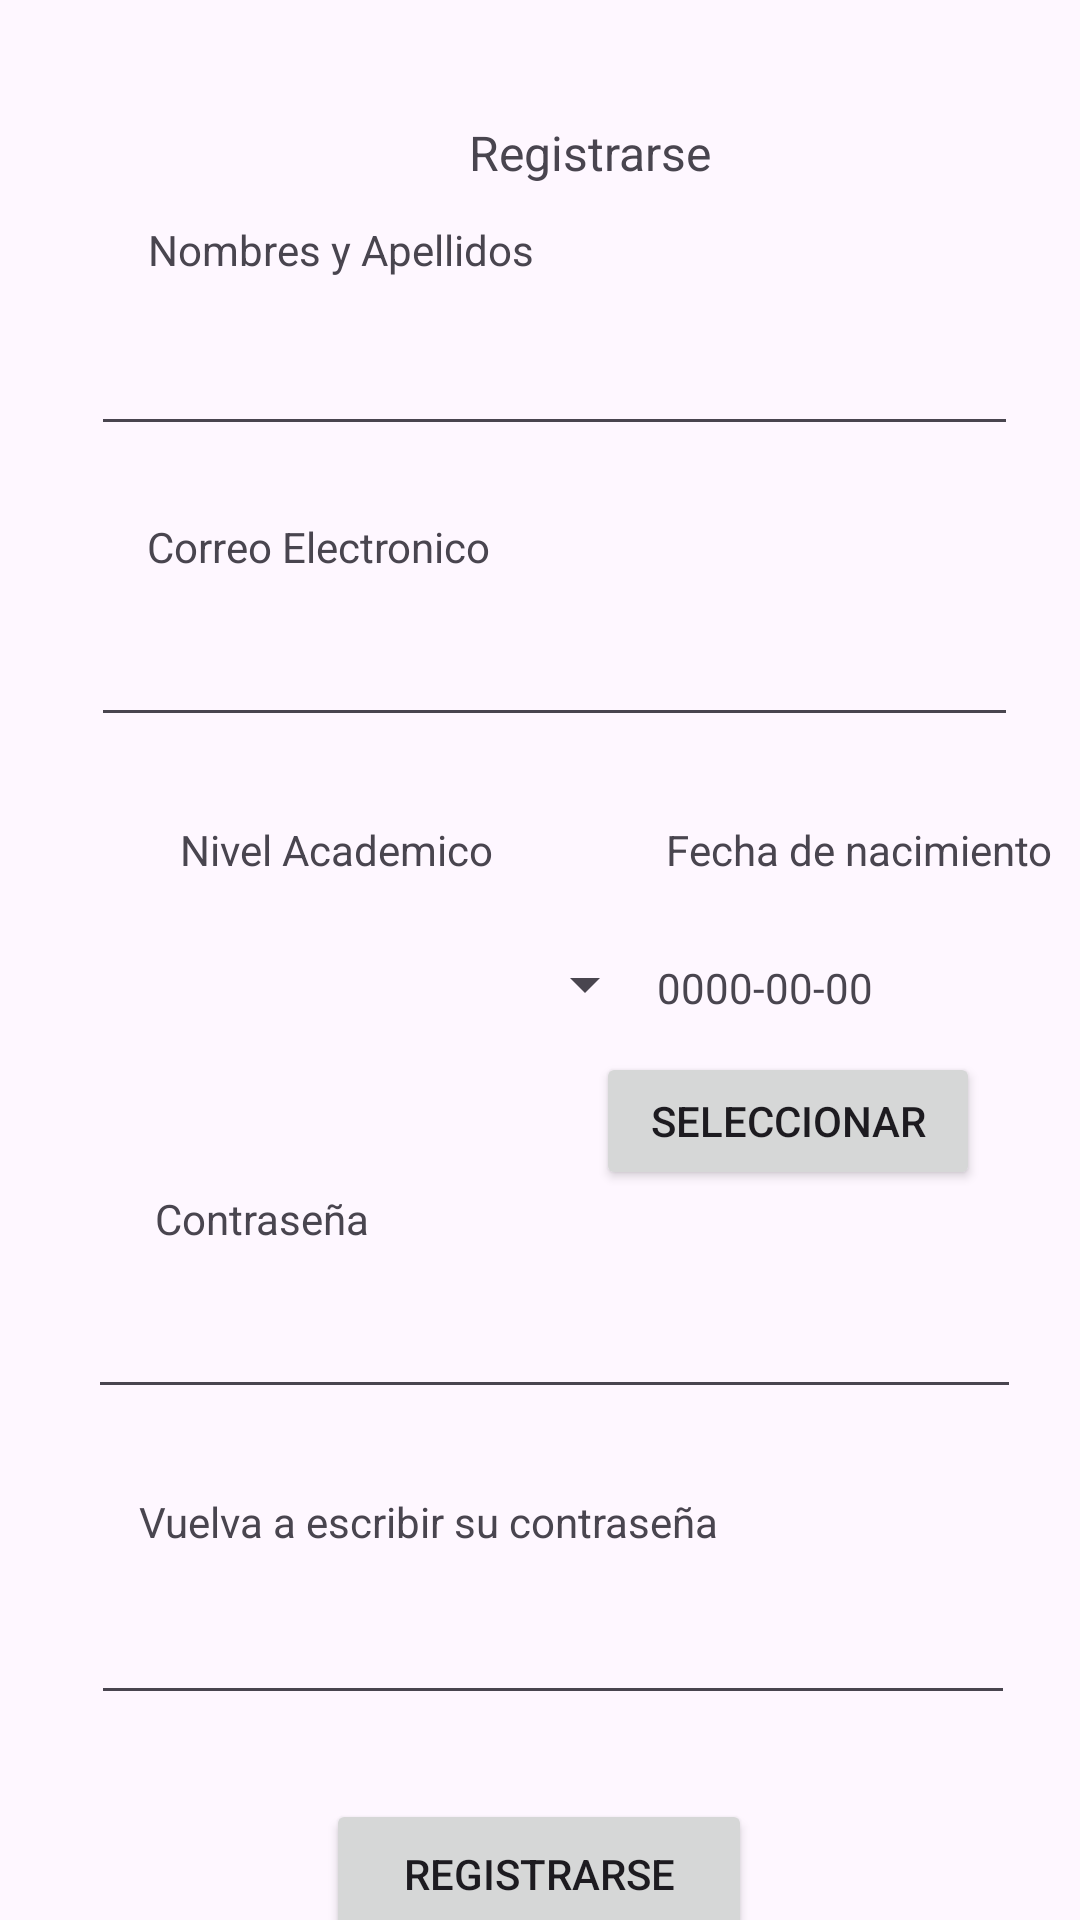

Reconstruct the res/layout file that produces this screen, plus the resources it refers to.
<!-- AndroidManifest.xml: application theme Theme.AppEducativa -->
<!-- res/layout/activity_registro.xml -->
<?xml version="1.0" encoding="utf-8"?>
<androidx.constraintlayout.widget.ConstraintLayout xmlns:android="http://schemas.android.com/apk/res/android"
    xmlns:app="http://schemas.android.com/apk/res-auto"
    xmlns:tools="http://schemas.android.com/tools"
    android:layout_width="match_parent"
    android:layout_height="match_parent"
    tools:context=".controlador.Registro">

    <EditText
        android:id="@+id/txtNombre"
        android:layout_width="309dp"
        android:layout_height="44dp"
        android:layout_marginTop="12dp"
        android:ems="10"
        android:inputType="text"
        app:layout_constraintEnd_toEndOf="parent"
        app:layout_constraintHorizontal_bias="0.598"
        app:layout_constraintStart_toStartOf="parent"
        app:layout_constraintTop_toBottomOf="@+id/textView01" />

    <TextView
        android:id="@+id/textView5"
        android:layout_width="132dp"
        android:layout_height="22dp"
        android:layout_marginTop="28dp"
        android:text="Fecha de nacimiento"
        app:layout_constraintEnd_toEndOf="parent"
        app:layout_constraintHorizontal_bias="0.388"
        app:layout_constraintStart_toEndOf="@+id/textView9"
        app:layout_constraintTop_toBottomOf="@+id/txtCorreo" />

    <EditText
        android:id="@+id/txtCorreo"
        android:layout_width="309dp"
        android:layout_height="43dp"
        android:layout_marginTop="8dp"
        android:ems="10"
        android:inputType="text"
        app:layout_constraintEnd_toEndOf="parent"
        app:layout_constraintHorizontal_bias="0.598"
        app:layout_constraintStart_toStartOf="parent"
        app:layout_constraintTop_toBottomOf="@+id/textView7" />

    <TextView
        android:id="@+id/txtViewFechaN"
        android:layout_width="126dp"
        android:layout_height="43dp"
        android:layout_marginStart="24dp"
        android:layout_marginTop="12dp"
        android:layout_marginEnd="42dp"
        android:gravity="center_horizontal|center_vertical"
        android:text="0000-00-00"
        app:layout_constraintEnd_toEndOf="parent"
        app:layout_constraintHorizontal_bias="1.0"
        app:layout_constraintStart_toEndOf="@+id/cbNivelAcademico"
        app:layout_constraintTop_toBottomOf="@+id/textView5" />

    <Spinner
        android:id="@+id/cbNivelAcademico"
        android:layout_width="159dp"
        android:layout_height="41dp"
        android:layout_marginStart="60dp"
        android:layout_marginTop="12dp"
        app:layout_constraintStart_toStartOf="parent"
        app:layout_constraintTop_toBottomOf="@+id/textView9" />

    <Button
        android:id="@+id/btRegis_registro"
        android:layout_width="142dp"
        android:layout_height="50dp"
        android:layout_marginTop="28dp"
        android:text="Registrarse"
        android:textColorHighlight="#6750A3"
        android:textColorLink="#6750A3"
        app:layout_constraintBottom_toBottomOf="parent"
        app:layout_constraintEnd_toEndOf="parent"
        app:layout_constraintHorizontal_bias="0.498"
        app:layout_constraintStart_toStartOf="parent"
        app:layout_constraintTop_toBottomOf="@+id/txtVeriPassword"
        app:layout_constraintVertical_bias="0.0"
        tools:ignore="MissingConstraints" />

    <TextView
        android:id="@+id/textView9"
        android:layout_width="158dp"
        android:layout_height="22dp"
        android:layout_marginStart="60dp"
        android:layout_marginTop="28dp"
        android:text="Nivel Academico"
        app:layout_constraintStart_toStartOf="parent"
        app:layout_constraintTop_toBottomOf="@+id/txtCorreo" />

    <TextView
        android:id="@+id/textView10"
        android:layout_width="wrap_content"
        android:layout_height="wrap_content"
        android:layout_marginTop="48dp"
        android:text="Contraseña"
        app:layout_constraintEnd_toEndOf="parent"
        app:layout_constraintHorizontal_bias="0.179"
        app:layout_constraintStart_toStartOf="parent"
        app:layout_constraintTop_toBottomOf="@+id/cbNivelAcademico" />

    <Button
        android:id="@+id/btFechaSeleccion"
        android:layout_width="128dp"
        android:layout_height="46dp"
        android:text="Seleccionar"
        app:layout_constraintEnd_toEndOf="parent"
        app:layout_constraintHorizontal_bias="0.856"
        app:layout_constraintStart_toStartOf="parent"
        app:layout_constraintTop_toBottomOf="@+id/txtViewFechaN" />

    <TextView
        android:id="@+id/textView11"
        android:layout_width="wrap_content"
        android:layout_height="wrap_content"
        android:layout_marginTop="28dp"
        android:text="Vuelva a escribir su contraseña"
        app:layout_constraintEnd_toEndOf="parent"
        app:layout_constraintHorizontal_bias="0.277"
        app:layout_constraintStart_toStartOf="parent"
        app:layout_constraintTop_toBottomOf="@+id/txtPassword" />

    <TextView
        android:id="@+id/textView7"
        android:layout_width="148dp"
        android:layout_height="22dp"
        android:layout_marginTop="24dp"
        android:text="Correo Electronico"
        app:layout_constraintEnd_toEndOf="parent"
        app:layout_constraintHorizontal_bias="0.231"
        app:layout_constraintStart_toStartOf="parent"
        app:layout_constraintTop_toBottomOf="@+id/txtNombre" />

    <EditText
        android:id="@+id/txtVeriPassword"
        android:layout_width="308dp"
        android:layout_height="47dp"
        android:layout_marginTop="8dp"
        android:ems="10"
        android:inputType="textPassword"
        app:layout_constraintEnd_toEndOf="parent"
        app:layout_constraintHorizontal_bias="0.582"
        app:layout_constraintStart_toStartOf="parent"
        app:layout_constraintTop_toBottomOf="@+id/textView11" />

    <EditText
        android:id="@+id/txtPassword"
        android:layout_width="311dp"
        android:layout_height="46dp"
        android:layout_marginTop="8dp"
        android:ems="10"
        android:inputType="textPassword"
        app:layout_constraintEnd_toEndOf="parent"
        app:layout_constraintHorizontal_bias="0.6"
        app:layout_constraintStart_toStartOf="parent"
        app:layout_constraintTop_toBottomOf="@+id/textView10" />

    <TextView
        android:id="@+id/textView01"
        android:layout_width="wrap_content"
        android:layout_height="wrap_content"
        android:layout_marginTop="12dp"
        android:text="Nombres y Apellidos"
        app:layout_constraintEnd_toEndOf="parent"
        app:layout_constraintHorizontal_bias="0.213"
        app:layout_constraintStart_toStartOf="parent"
        app:layout_constraintTop_toBottomOf="@+id/textView6"
        tools:ignore="MissingConstraints" />

    <TextView
        android:id="@+id/textView6"
        android:layout_width="wrap_content"
        android:layout_height="wrap_content"
        android:layout_marginTop="40dp"
        android:text="Registrarse"
        android:textSize="16sp"
        app:layout_constraintEnd_toEndOf="parent"
        app:layout_constraintHorizontal_bias="0.56"
        app:layout_constraintStart_toStartOf="parent"
        app:layout_constraintTop_toTopOf="parent" />

</androidx.constraintlayout.widget.ConstraintLayout>
<!-- resources referenced by this layout -->
<resources>
  <style name="Theme.AppEducativa" parent="Base.Theme.AppEducativa" />
  <style name="Base.Theme.AppEducativa" parent="Theme.Material3.DayNight.NoActionBar">
          
          
      </style>
</resources>
